Run: headless pygame with SDL's dummy video driver; simulated clock (each Clock.tick advances the game by its frame time, no real sleeping); random seed 0; keys injected as events and as key.get_pressed() state; no mouse input.
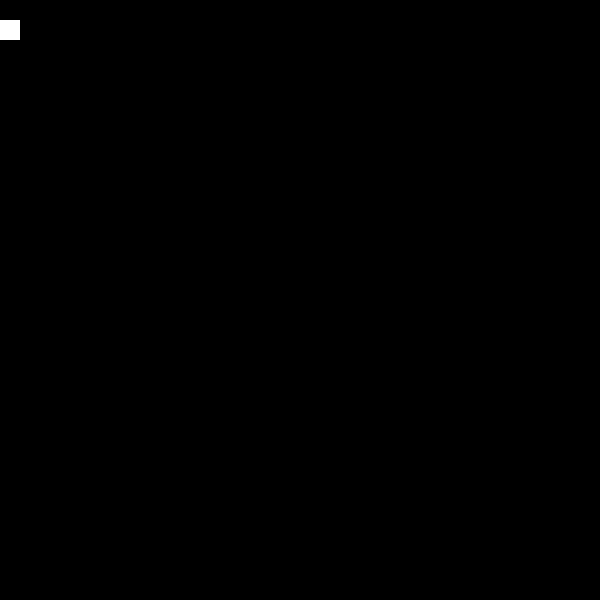
Frame 1 of 4 · flips 1–60 · no input
Frame 2 of 4 · flips 61–180 · tapped SPACE, RETURN · held RIGHT (→), D · screen unchanged from frame 1, image omitted
Frame 3 of 4 · flips 181–300 · held DOWN (↓), S · screen unchanged from frame 2, image omitted
Frame 4 of 4 · flips 301–420 · held LEFT (←), A, UP (↑), W · screen unchanged from frame 3, image omitted

The pygame program that drew these frames:

# v1 : pareil mais au moins on peut sortir du programme
# avec la touche 'q', ou avec la souris en fermant la fenêtre

import pygame as pg
from random import randint
from itertools import product

pg.init()
COTE = 20 # largeur du rectangle en pixels
NB_CASES = 30
screen = pg.display.set_mode((COTE*NB_CASES, COTE*NB_CASES))
clock = pg.time.Clock()
pace = 2


WHITE = (255, 255, 255)
BLACK = (0, 0, 0)
RED = (255, 0, 0)
BLUE = (0, 0, 255)

wall = []

def draw_rect(screen, x, y, size, color):
    rect = pg.Rect(x*size, y*size, size, size)
    pg.draw.rect(screen, color, rect)

def room(pt, length, width):
    pass

running = True
while running:
    clock.tick(pace)

    for event in pg.event.get():
        # chaque évênement à un type qui décrit la nature de l'évênement
        # un type de pg.QUIT signifie que l'on a cliqué sur la "croix" de la fenêtre
        if event.type == pg.QUIT:
            running = False


    


    screen.fill(BLACK)
    draw_rect(screen, 0, 1, COTE, WHITE)

    pg.display.update()
    

pg.quit()
